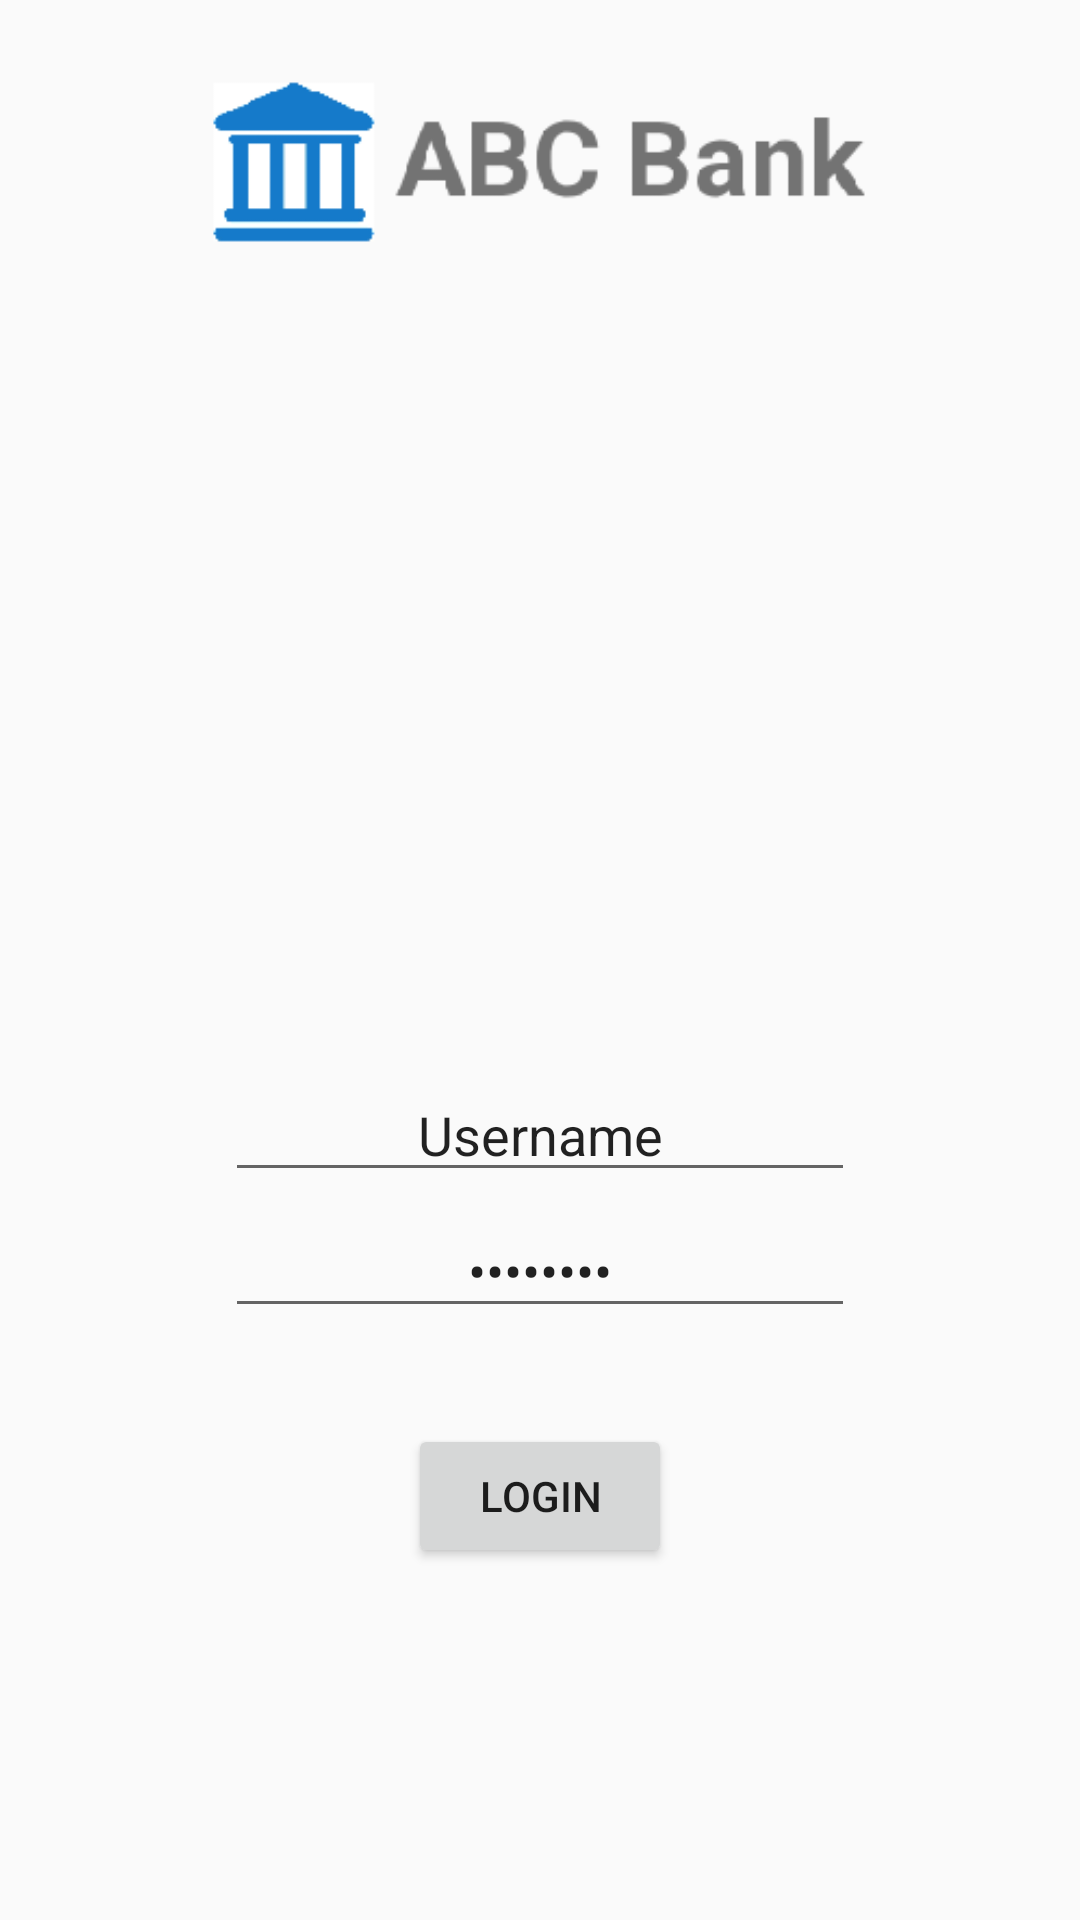

Layout XML and referenced resources for this Android screen:
<!-- AndroidManifest.xml: application theme AppTheme -->
<!-- res/layout/activity_login.xml -->
<?xml version="1.0" encoding="utf-8"?>
<android.support.constraint.ConstraintLayout xmlns:android="http://schemas.android.com/apk/res/android"
    xmlns:app="http://schemas.android.com/apk/res-auto"
    xmlns:tools="http://schemas.android.com/tools"
    android:layout_width="match_parent"
    android:layout_height="match_parent"
    tools:context=".LoginActivity">

    <EditText
        android:id="@+id/username"
        android:layout_width="wrap_content"
        android:layout_height="wrap_content"
        android:layout_marginTop="356dp"
        android:ems="10"
        android:inputType="textPersonName"
        android:selectAllOnFocus="true"
        android:text="Username"
        android:textAlignment="center"
        app:layout_constraintEnd_toEndOf="parent"
        app:layout_constraintHorizontal_bias="0.501"
        app:layout_constraintStart_toStartOf="parent"
        app:layout_constraintTop_toTopOf="parent" />

    <EditText
        android:id="@+id/password"
        android:layout_width="wrap_content"
        android:layout_height="wrap_content"
        android:layout_marginTop="4dp"
        android:ems="10"
        android:inputType="textPassword"
        android:text="Password"
        android:textAlignment="center"
        app:layout_constraintEnd_toEndOf="parent"
        app:layout_constraintHorizontal_bias="0.501"
        app:layout_constraintStart_toStartOf="parent"
        app:layout_constraintTop_toBottomOf="@+id/username" />

    <Button
        android:id="@+id/loginButton"
        android:layout_width="wrap_content"
        android:layout_height="wrap_content"
        android:layout_marginTop="32dp"
        android:onClick="onLogin"
        android:text="Login"
        app:layout_constraintEnd_toEndOf="parent"
        app:layout_constraintStart_toStartOf="parent"
        app:layout_constraintTop_toBottomOf="@+id/password" />

    <ImageView
        android:id="@+id/imageView"
        android:layout_width="0dp"
        android:layout_height="60dp"
        android:layout_marginEnd="8dp"
        android:layout_marginStart="8dp"
        android:layout_marginTop="24dp"
        android:contentDescription="bankicon"
        app:layout_constraintEnd_toEndOf="parent"
        app:layout_constraintStart_toStartOf="parent"
        app:layout_constraintTop_toTopOf="parent"
        app:srcCompat="@drawable/bank_logo" />

    <ImageView
        android:id="@+id/imageView2"
        android:layout_width="0dp"
        android:layout_height="157dp"
        android:layout_marginTop="64dp"
        app:layout_constraintEnd_toEndOf="parent"
        app:layout_constraintHorizontal_bias="0.0"
        app:layout_constraintStart_toStartOf="parent"
        app:layout_constraintTop_toBottomOf="@+id/imageView"
        app:srcCompat="@drawable/accountlogo" />

</android.support.constraint.ConstraintLayout>
<!-- resources referenced by this layout -->
<resources>
  <!-- drawable bank_logo: png bitmap (drawable, 5016 bytes) -->
  <style name="AppTheme" parent="Theme.AppCompat.Light.NoActionBar">
          
          <item name="colorPrimary">@color/colorPrimary</item>
          <item name="colorPrimaryDark">@color/colorPrimaryDark</item>
          <item name="colorAccent">@color/colorAccent</item>
      </style>
  <!-- not gathered from this repository: default colours our renderer supplied (Android Studio template values) -->
  <color name="colorPrimary">#FF6200EE</color>
  <color name="colorPrimaryDark">#FF3700B3</color>
  <color name="colorAccent">#FF03DAC5</color>
</resources>
